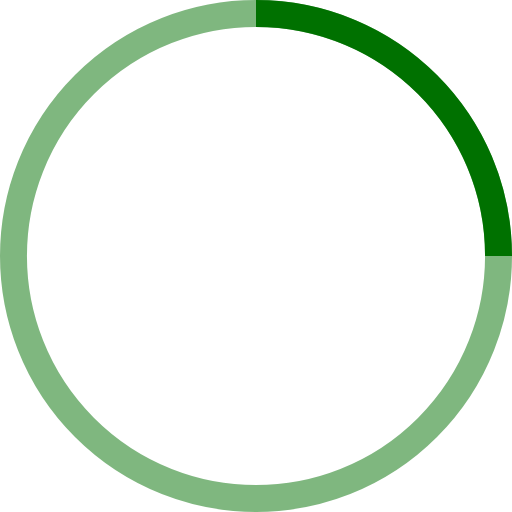
t = 0.00 s
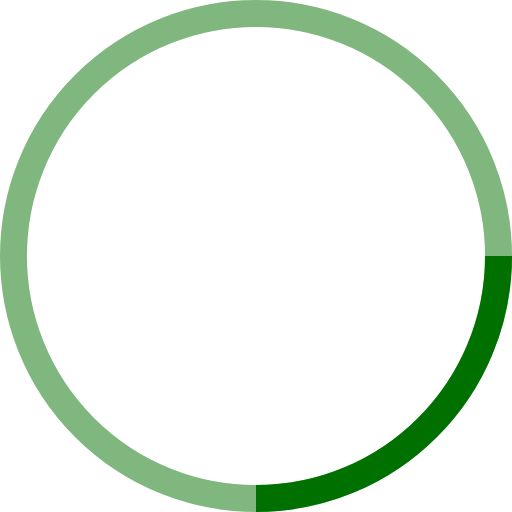
t = 0.25 s
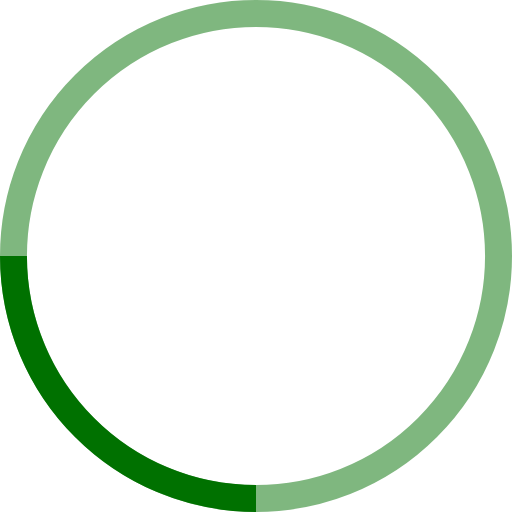
t = 0.50 s
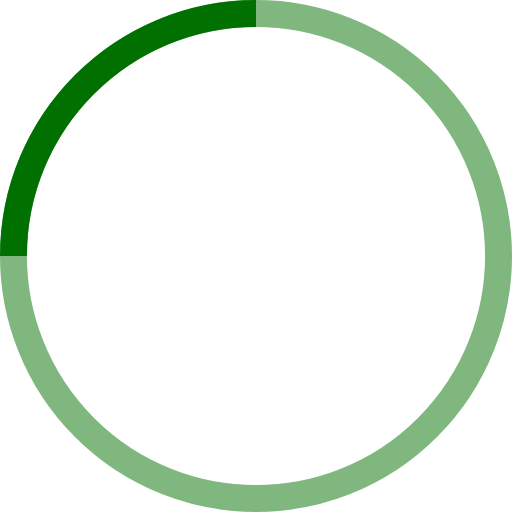
t = 0.75 s

The animated SVG that drew these frames (rendered in a browser with its animation timeline set to each time). Animation: 1 SMIL element (animateTransform=1); one cycle of 1.00 s, repeats indefinitely.

<!-- By Sam Herbert (@sherb), for everyone. More @ http://goo.gl/7AJzbL -->
<svg width="38" height="38" viewBox="0 0 38 38" xmlns="http://www.w3.org/2000/svg" stroke="#007100">
    <g fill="none" fill-rule="evenodd">
        <g transform="translate(1 1)" stroke-width="2">
            <circle stroke-opacity=".5" cx="18" cy="18" r="18"/>
            <path d="M36 18c0-9.94-8.06-18-18-18">
                <animateTransform
                    attributeName="transform"
                    type="rotate"
                    from="0 18 18"
                    to="360 18 18"
                    dur="1s"
                    repeatCount="indefinite"/>
            </path>
        </g>
    </g>
</svg>
